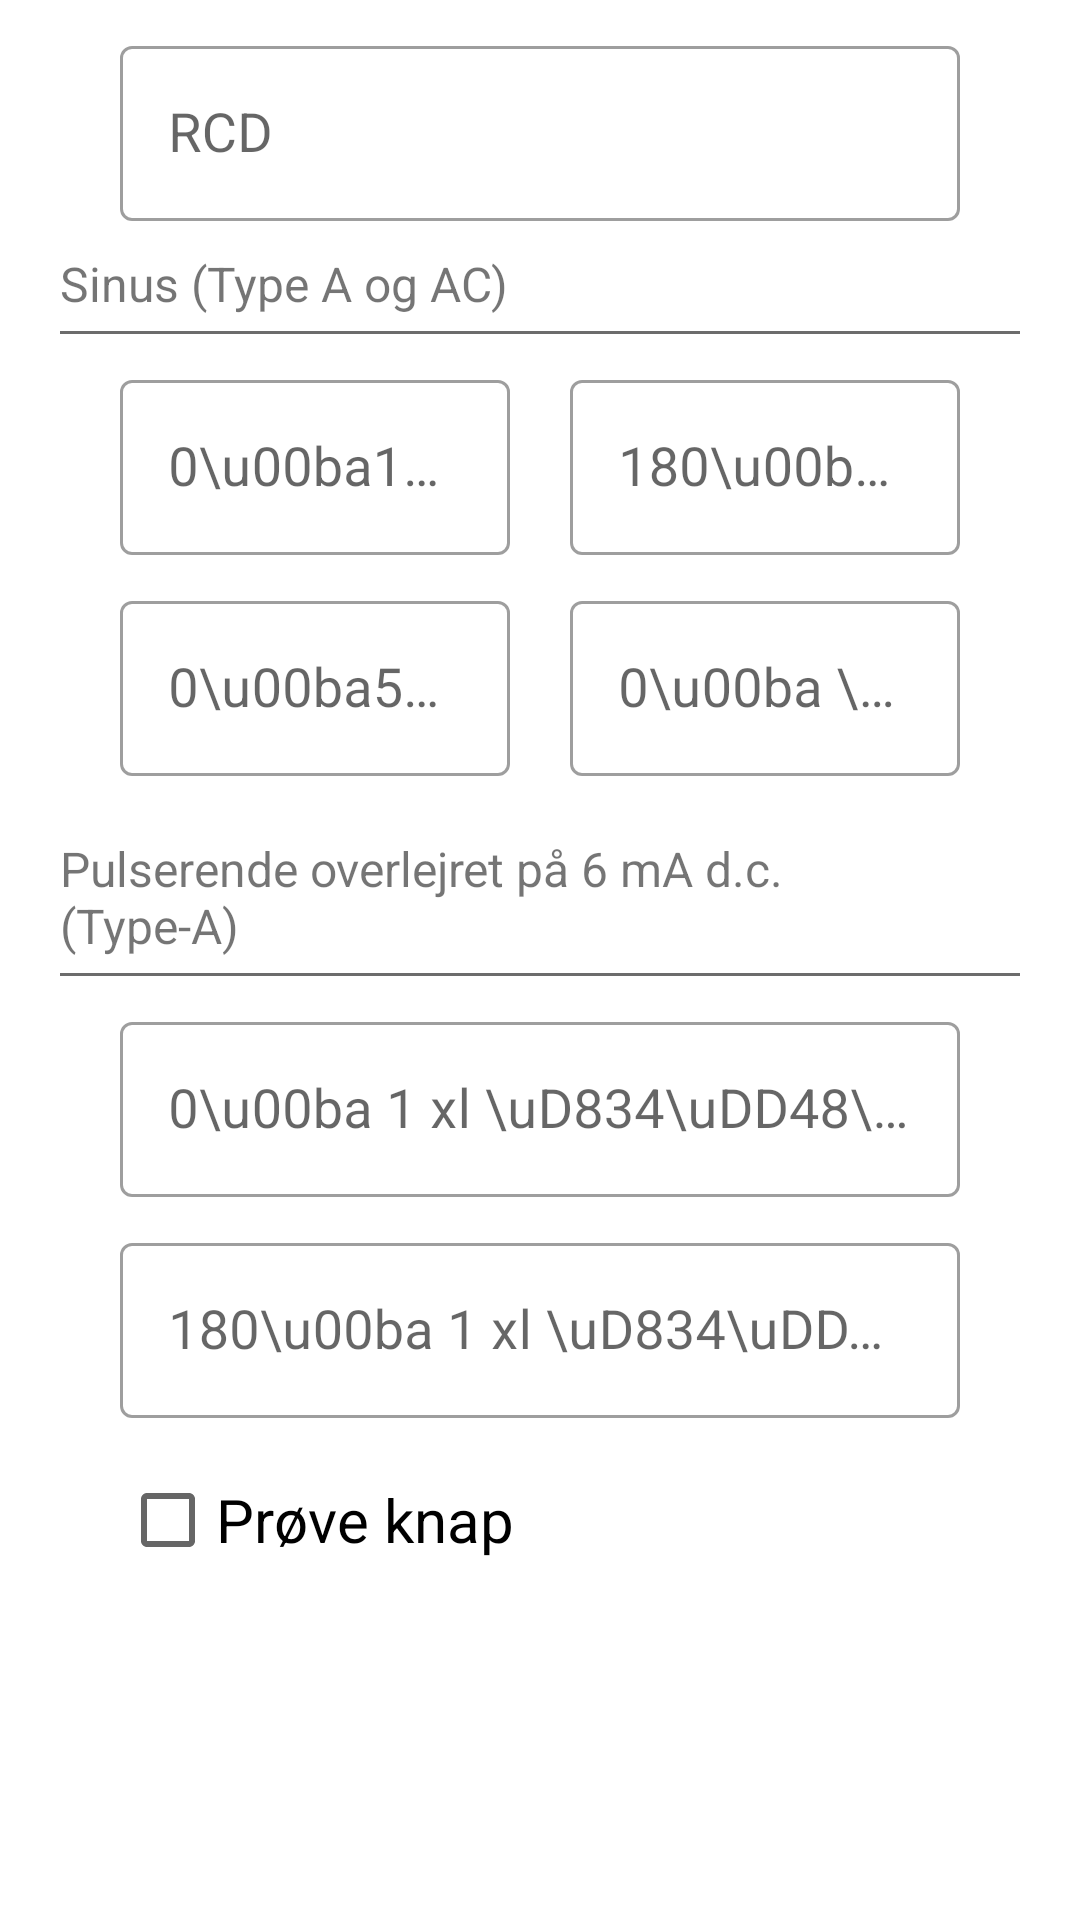

Reconstruct the res/layout file that produces this screen, plus the resources it refers to.
<!-- AndroidManifest.xml: application theme Theme.Eksamensprojekt2022 -->
<!-- res/layout/slide_afproevning_af_rcd.xml -->
<?xml version="1.0" encoding="utf-8"?>
<LinearLayout xmlns:android="http://schemas.android.com/apk/res/android"
    xmlns:app="http://schemas.android.com/apk/res-auto"
    android:layout_width="match_parent"
    android:layout_height="match_parent"
    android:orientation="vertical">

    <ScrollView
        android:layout_width="match_parent"
        android:layout_height="match_parent"
        android:orientation="vertical">


        <LinearLayout
            android:layout_width="match_parent"
            android:layout_height="wrap_content"
            android:orientation="vertical">


    <com.google.android.material.textfield.TextInputLayout
        android:layout_marginStart="40dp"
        android:layout_marginTop="10dp"
        android:layout_marginEnd="40dp"
        android:id="@+id/RCD"
        android:layout_width="match_parent"
        android:layout_height="wrap_content"
        android:inputType="text"
        style="@style/Widget.MaterialComponents.TextInputLayout.OutlinedBox"
        >

        <com.google.android.material.textfield.TextInputEditText
            android:layout_width="match_parent"
            android:layout_height="wrap_content"
            android:inputType="text"
            android:hint="RCD"
            android:textSize="18sp"
            />

    </com.google.android.material.textfield.TextInputLayout>

    <TextView
        android:layout_width="wrap_content"
        android:layout_height="wrap_content"
        android:text="Sinus (Type A og AC)"
        android:textSize="16sp"
        android:layout_marginStart="20dp"
        android:layout_marginTop="10dp"
        android:layout_marginEnd="40dp"
        android:layout_marginBottom="5dp"
        />

    <com.google.android.material.divider.MaterialDivider
        android:layout_width="match_parent"
        android:layout_height="wrap_content"
        app:dividerInsetStart="20dp"
        app:dividerInsetEnd="20dp"
        app:dividerThickness="1dp"
        app:dividerColor="@color/selectedDotColor"

        />


    <LinearLayout
        android:layout_width="match_parent"
        android:layout_height="wrap_content"
        android:orientation="horizontal"
        android:weightSum="2">

        <com.google.android.material.textfield.TextInputLayout
            android:id="@+id/math1"
            style="@style/Widget.MaterialComponents.TextInputLayout.OutlinedBox"
            android:layout_width="match_parent"
            android:layout_height="wrap_content"
            android:layout_marginStart="40dp"
            android:layout_marginTop="10dp"
            android:layout_marginEnd="10dp"
            android:layout_weight="1"
            android:inputType="text">

            <com.google.android.material.textfield.TextInputEditText
                android:layout_width="match_parent"
                android:layout_height="wrap_content"
                android:hint="0\u00ba1xl\uD834\uDD48\u2099"
                android:inputType="text"
                android:textSize="18sp" />

        </com.google.android.material.textfield.TextInputLayout>

        <com.google.android.material.textfield.TextInputLayout
            android:id="@+id/math2"
            style="@style/Widget.MaterialComponents.TextInputLayout.OutlinedBox"
            android:layout_width="match_parent"
            android:layout_height="wrap_content"
            android:layout_marginStart="10dp"
            android:layout_marginTop="10dp"
            android:layout_marginEnd="40dp"
            android:layout_weight="1"
            android:inputType="text">

            <com.google.android.material.textfield.TextInputEditText
                android:layout_width="match_parent"
                android:layout_height="wrap_content"
                android:hint="180\u00ba1xl\uD834\uDD48\u2099"
                android:inputType="text"
                android:textSize="18sp" />

        </com.google.android.material.textfield.TextInputLayout>

    </LinearLayout>

    <LinearLayout
        android:layout_width="match_parent"
        android:layout_height="wrap_content"
        android:weightSum="2"
        android:orientation="horizontal">

        <com.google.android.material.textfield.TextInputLayout
            android:id="@+id/math3"
            style="@style/Widget.MaterialComponents.TextInputLayout.OutlinedBox"
            android:layout_width="match_parent"
            android:layout_height="wrap_content"
            android:layout_marginStart="40dp"
            android:layout_marginTop="10dp"
            android:layout_weight="1"
            android:layout_marginEnd="10dp"
            android:inputType="text">

            <com.google.android.material.textfield.TextInputEditText
                android:layout_width="match_parent"
                android:layout_height="wrap_content"
                android:hint="0\u00ba5xl\uD834\uDD48\u2099"
                android:inputType="text"
                android:textSize="18sp" />

        </com.google.android.material.textfield.TextInputLayout>

        <com.google.android.material.textfield.TextInputLayout
            android:id="@+id/math4"
            style="@style/Widget.MaterialComponents.TextInputLayout.OutlinedBox"
            android:layout_width="match_parent"
            android:layout_height="wrap_content"
            android:layout_marginStart="10dp"
            android:layout_weight="1"
            android:layout_marginTop="10dp"
            android:layout_marginEnd="40dp"
            android:inputType="text">

            <com.google.android.material.textfield.TextInputEditText
                android:layout_width="match_parent"
                android:layout_height="wrap_content"
                android:hint="0\u00ba \u00bd xl \uD834\uDD48\u2099"
                android:inputType="text"
                android:textSize="18sp" />

        </com.google.android.material.textfield.TextInputLayout>

    </LinearLayout>


    <TextView
        android:layout_width="wrap_content"
        android:layout_height="wrap_content"
        android:text="Pulserende overlejret
på 6 mA d.c. (Type-A)"
        android:textSize="16sp"
        android:layout_marginStart="20dp"
        android:layout_marginTop="20dp"
        android:layout_marginEnd="40dp"
        android:layout_marginBottom="5dp"
        />

    <com.google.android.material.divider.MaterialDivider
        android:layout_width="match_parent"
        android:layout_height="wrap_content"
        app:dividerInsetStart="20dp"
        app:dividerInsetEnd="20dp"
        app:dividerThickness="1dp"
        app:dividerColor="@color/selectedDotColor"

        />

    <com.google.android.material.textfield.TextInputLayout
        android:layout_marginStart="40dp"
        android:layout_marginTop="10dp"
        android:layout_marginEnd="40dp"
        android:id="@+id/math5"
        android:layout_width="match_parent"
        android:layout_height="wrap_content"
        android:inputType="text"
        style="@style/Widget.MaterialComponents.TextInputLayout.OutlinedBox"
        >
        <com.google.android.material.textfield.TextInputEditText
            android:layout_width="match_parent"
            android:layout_height="wrap_content"
            android:inputType="text"
            android:hint="0\u00ba 1 xl \uD834\uDD48\u2099"
            android:textSize="18sp"
            />

    </com.google.android.material.textfield.TextInputLayout>

    <com.google.android.material.textfield.TextInputLayout
        android:layout_marginStart="40dp"
        android:layout_marginTop="10dp"
        android:layout_marginEnd="40dp"
        android:id="@+id/math6"
        android:layout_width="match_parent"
        android:layout_height="wrap_content"
        android:inputType="text"
        style="@style/Widget.MaterialComponents.TextInputLayout.OutlinedBox"
        >
        <com.google.android.material.textfield.TextInputEditText
            android:layout_width="match_parent"
            android:layout_height="wrap_content"
            android:inputType="text"
            android:hint="180\u00ba 1 xl \uD834\uDD48\u2099"
            android:textSize="18sp"
            />

    </com.google.android.material.textfield.TextInputLayout>

    <CheckBox
        android:layout_width="wrap_content"
        android:layout_height="wrap_content"
        android:layout_marginTop="10dp"
        android:checked="false"
        android:text="Prøve knap "
        android:layout_marginStart="40dp"
        android:textSize="20sp"
        style="@style/Widget.MaterialComponents.TextInputLayout.OutlinedBox"
        android:layout_marginBottom="50dp"
        />


        </LinearLayout>


    </ScrollView>


</LinearLayout>
<!-- resources referenced by this layout -->
<resources>
  <color name="selectedDotColor">#6C6C6C</color>
  <style name="Theme.Eksamensprojekt2022" parent="Theme.MaterialComponents.DayNight.NoActionBar">
          
          <item name="colorPrimaryVariant"> @color/black </item>
          <item name="colorOnPrimary">@color/white</item>
          
          <item name="colorSecondary">@color/teal_200</item>
          <item name="colorSecondaryVariant">@color/teal_200</item>
          
          <item name="android:statusBarColor" tools:targetApi="l">?attr/colorPrimaryVariant</item>
          
          
          <item name="android:windowAnimationStyle">@null</item>
          
      </style>
  <color name="black">#FF000000</color>
  <color name="white">#FFFFFFFF</color>
  <color name="teal_200">#07C5B2</color>
</resources>
